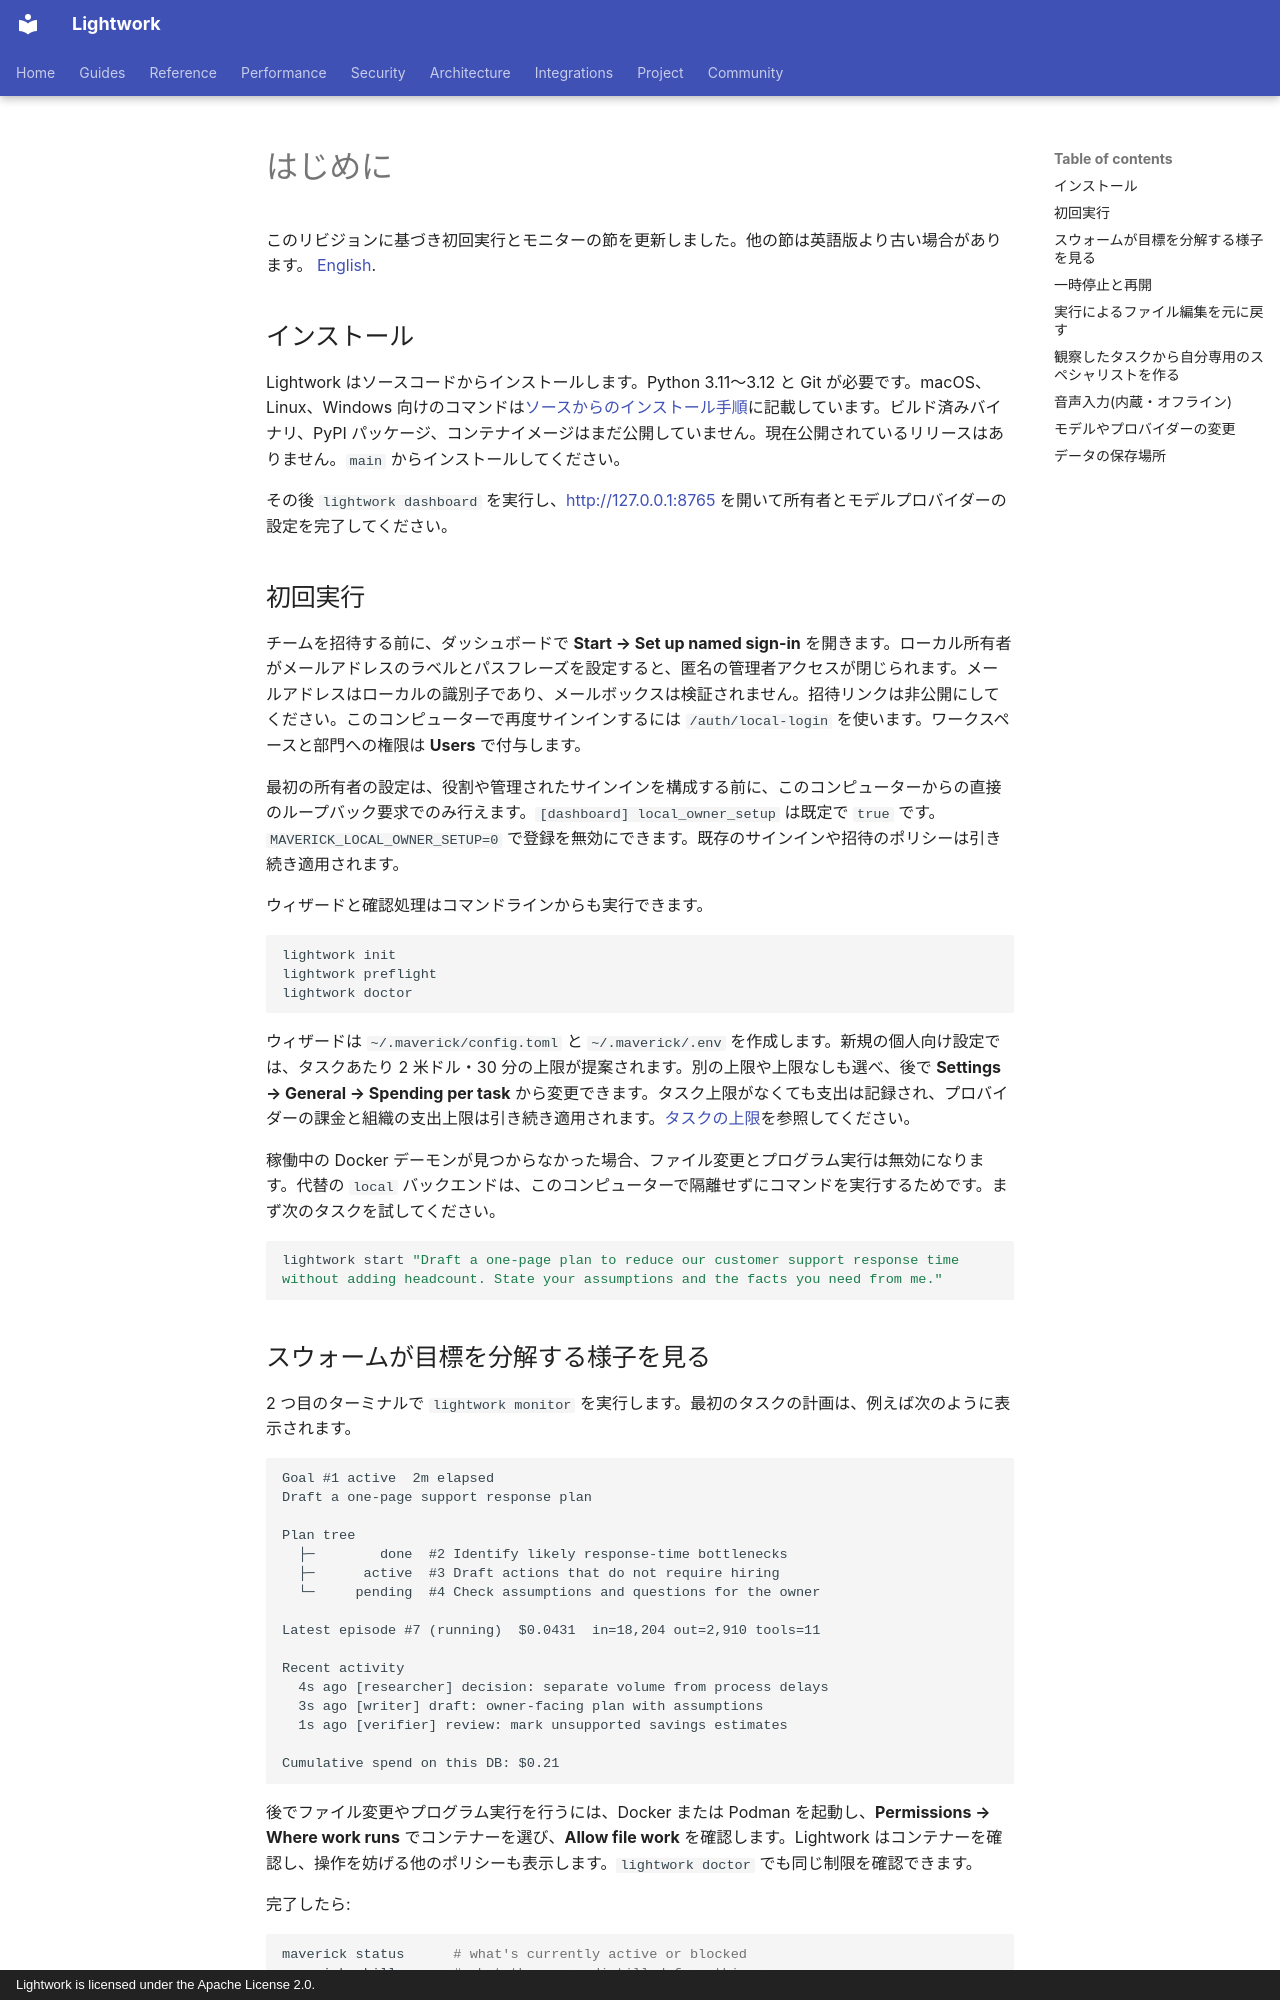

repository: Daybreak-AI-Labs/LightworkOS · page: i18n/ja/getting-started/index.html · generator: mkdocs · copyright: Lightwork is licensed under the Apache License 2.0.

<!-- これは docs/getting-started.md（翻訳元コミット: b05c5ff）のコミュニティによって維持されている翻訳です。英語版が正式版です。 -->

# はじめに

このリビジョンに基づき初回実行とモニターの節を更新しました。他の節は英語版より古い場合があります。 [English](../../getting-started.md).

## インストール

Lightwork はソースコードからインストールします。Python 3.11〜3.12 と Git が必要です。macOS、Linux、Windows 向けのコマンドは[ソースからのインストール手順](../../source-install.md)に記載しています。ビルド済みバイナリ、PyPI パッケージ、コンテナイメージはまだ公開していません。現在公開されているリリースはありません。`main` からインストールしてください。

その後 `lightwork dashboard` を実行し、<http://127.0.0.1:8765> を開いて所有者とモデルプロバイダーの設定を完了してください。

## 初回実行

チームを招待する前に、ダッシュボードで **Start → Set up named sign-in** を開きます。ローカル所有者がメールアドレスのラベルとパスフレーズを設定すると、匿名の管理者アクセスが閉じられます。メールアドレスはローカルの識別子であり、メールボックスは検証されません。招待リンクは非公開にしてください。このコンピューターで再度サインインするには `/auth/local-login` を使います。ワークスペースと部門への権限は **Users** で付与します。

最初の所有者の設定は、役割や管理されたサインインを構成する前に、このコンピューターからの直接のループバック要求でのみ行えます。`[dashboard] local_owner_setup` は既定で `true` です。`MAVERICK_LOCAL_OWNER_SETUP=0` で登録を無効にできます。既存のサインインや招待のポリシーは引き続き適用されます。

ウィザードと確認処理はコマンドラインからも実行できます。

```bash
lightwork init
lightwork preflight
lightwork doctor
```

ウィザードは `~/.maverick/config.toml` と `~/.maverick/.env` を作成します。新規の個人向け設定では、タスクあたり 2 米ドル・30 分の上限が提案されます。別の上限や上限なしも選べ、後で **Settings → General → Spending per task** から変更できます。タスク上限がなくても支出は記録され、プロバイダーの課金と組織の支出上限は引き続き適用されます。[タスクの上限](../../task-limits.md)を参照してください。

稼働中の Docker デーモンが見つからなかった場合、ファイル変更とプログラム実行は無効になります。代替の `local` バックエンドは、このコンピューターで隔離せずにコマンドを実行するためです。まず次のタスクを試してください。

```bash
lightwork start "Draft a one-page plan to reduce our customer support response time without adding headcount. State your assumptions and the facts you need from me."
```
